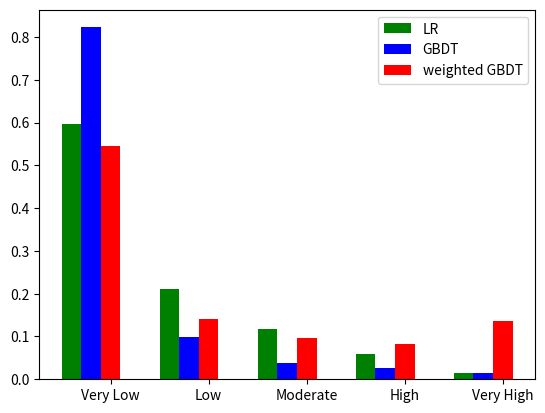

The script that saved this image:
# -*- coding: utf-8 -*-
import matplotlib.pyplot as plt
 
# name_list = ['LR','GBDT','weighted GBDT']
name_list = ['Very Low','Low','Moderate', 'High', 'Very High']

LR = [0.595989389,
0.212071769,
0.116448451,
0.060098316,
0.015392076
]
GBDT = [0.822736643,
0.097684537,
0.038487723,
0.025758002,
0.015333095
]
WGBDT = [0.54459793,
0.141147543,
0.095570253,
0.08339387,
0.135290404
]
x =list(range(len(LR)))
total_width, n = 0.6, 3
width = total_width / n
 
plt.bar(x, LR, width=width, label='LR',fc = 'g')
for i in range(len(x)):
    x[i] = x[i] + width
plt.bar(x, GBDT, width=width, label='GBDT',tick_label = name_list,fc = 'b')

for i in range(len(x)):
    x[i] = x[i] + width
plt.bar(x, WGBDT, width=width, label='weighted GBDT',tick_label = name_list,fc = 'r')
plt.legend()
plt.show()
